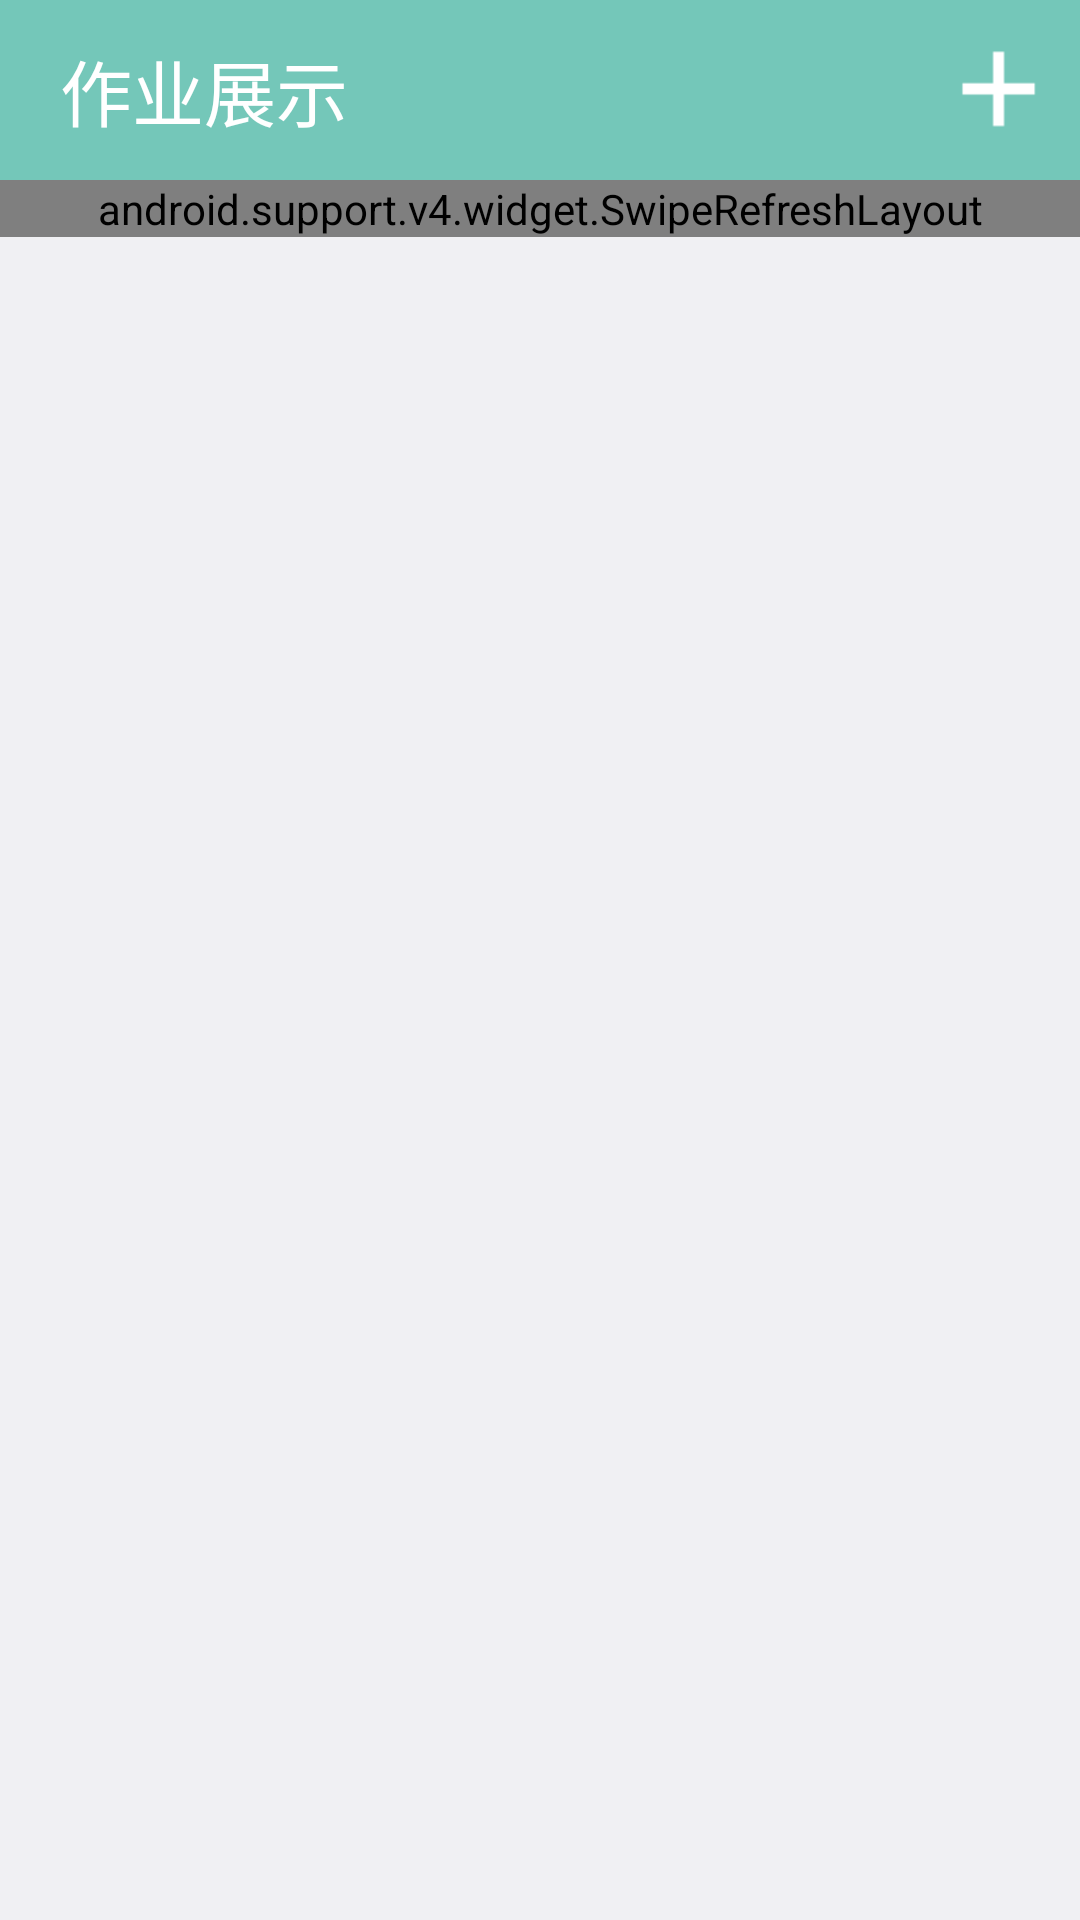

Produce the Android XML layout that renders to this screen, including the resource entries it uses.
<!-- AndroidManifest.xml: application theme AppTheme -->
<!-- res/layout/fragment_hk.xml -->
<?xml version="1.0" encoding="utf-8"?>
<RelativeLayout xmlns:android="http://schemas.android.com/apk/res/android"
    android:layout_width="match_parent"
    android:layout_height="match_parent"
    android:gravity="center"
    >
    <LinearLayout
        android:layout_width="match_parent"
        android:layout_height="match_parent"
        android:layout_alignParentBottom="true"
        android:orientation="vertical">
       <LinearLayout
           android:layout_width="fill_parent"
           android:layout_height="60dp"
           android:background="@color/blue"
           android:gravity="center_vertical"
            >
           <TextView
               android:id="@+id/HK_title"
               android:layout_width="wrap_content"
               android:layout_height="wrap_content"
               android:gravity="center"
               android:text="作业展示"
               android:textSize="24dp"
               android:layout_marginLeft="20dp"
               android:textColor="@color/white"
               />
           <LinearLayout
               android:layout_width="fill_parent"
               android:layout_height="wrap_content"
               android:gravity="right" >

           <Button
               android:id="@+id/HK_add"
               android:layout_width="35dp"
               android:layout_height="36dp"
               android:layout_marginRight="10dp"
               android:background="@drawable/add"
               />
           </LinearLayout>
       </LinearLayout>
        <android.support.v4.widget.SwipeRefreshLayout

            android:id="@+id/id_swipe_ly"
            android:layout_width="match_parent"
            android:layout_height="wrap_content" >
        <ListView
               android:paddingTop="20dp"
               android:id="@+id/hk_listview"
               android:layout_width="fill_parent"
               android:layout_height="wrap_content"
               android:layout_alignParentBottom="true"

               android:divider="#00000000"
               android:dividerHeight="10dp"
               />
    </android.support.v4.widget.SwipeRefreshLayout>
    </LinearLayout>
</RelativeLayout>
<!-- resources referenced by this layout -->
<resources>
  <color name="blue">#74c7b9</color>
  <color name="white">#FFFFFF</color>
  <!-- drawable add: png bitmap (drawable, 1010 bytes) -->
  <style name="AppTheme" parent="AppBaseTheme">
          
      </style>
  <style name="AppBaseTheme" parent="android:Theme.DeviceDefault.Light.NoActionBar">
          
      </style>
</resources>
